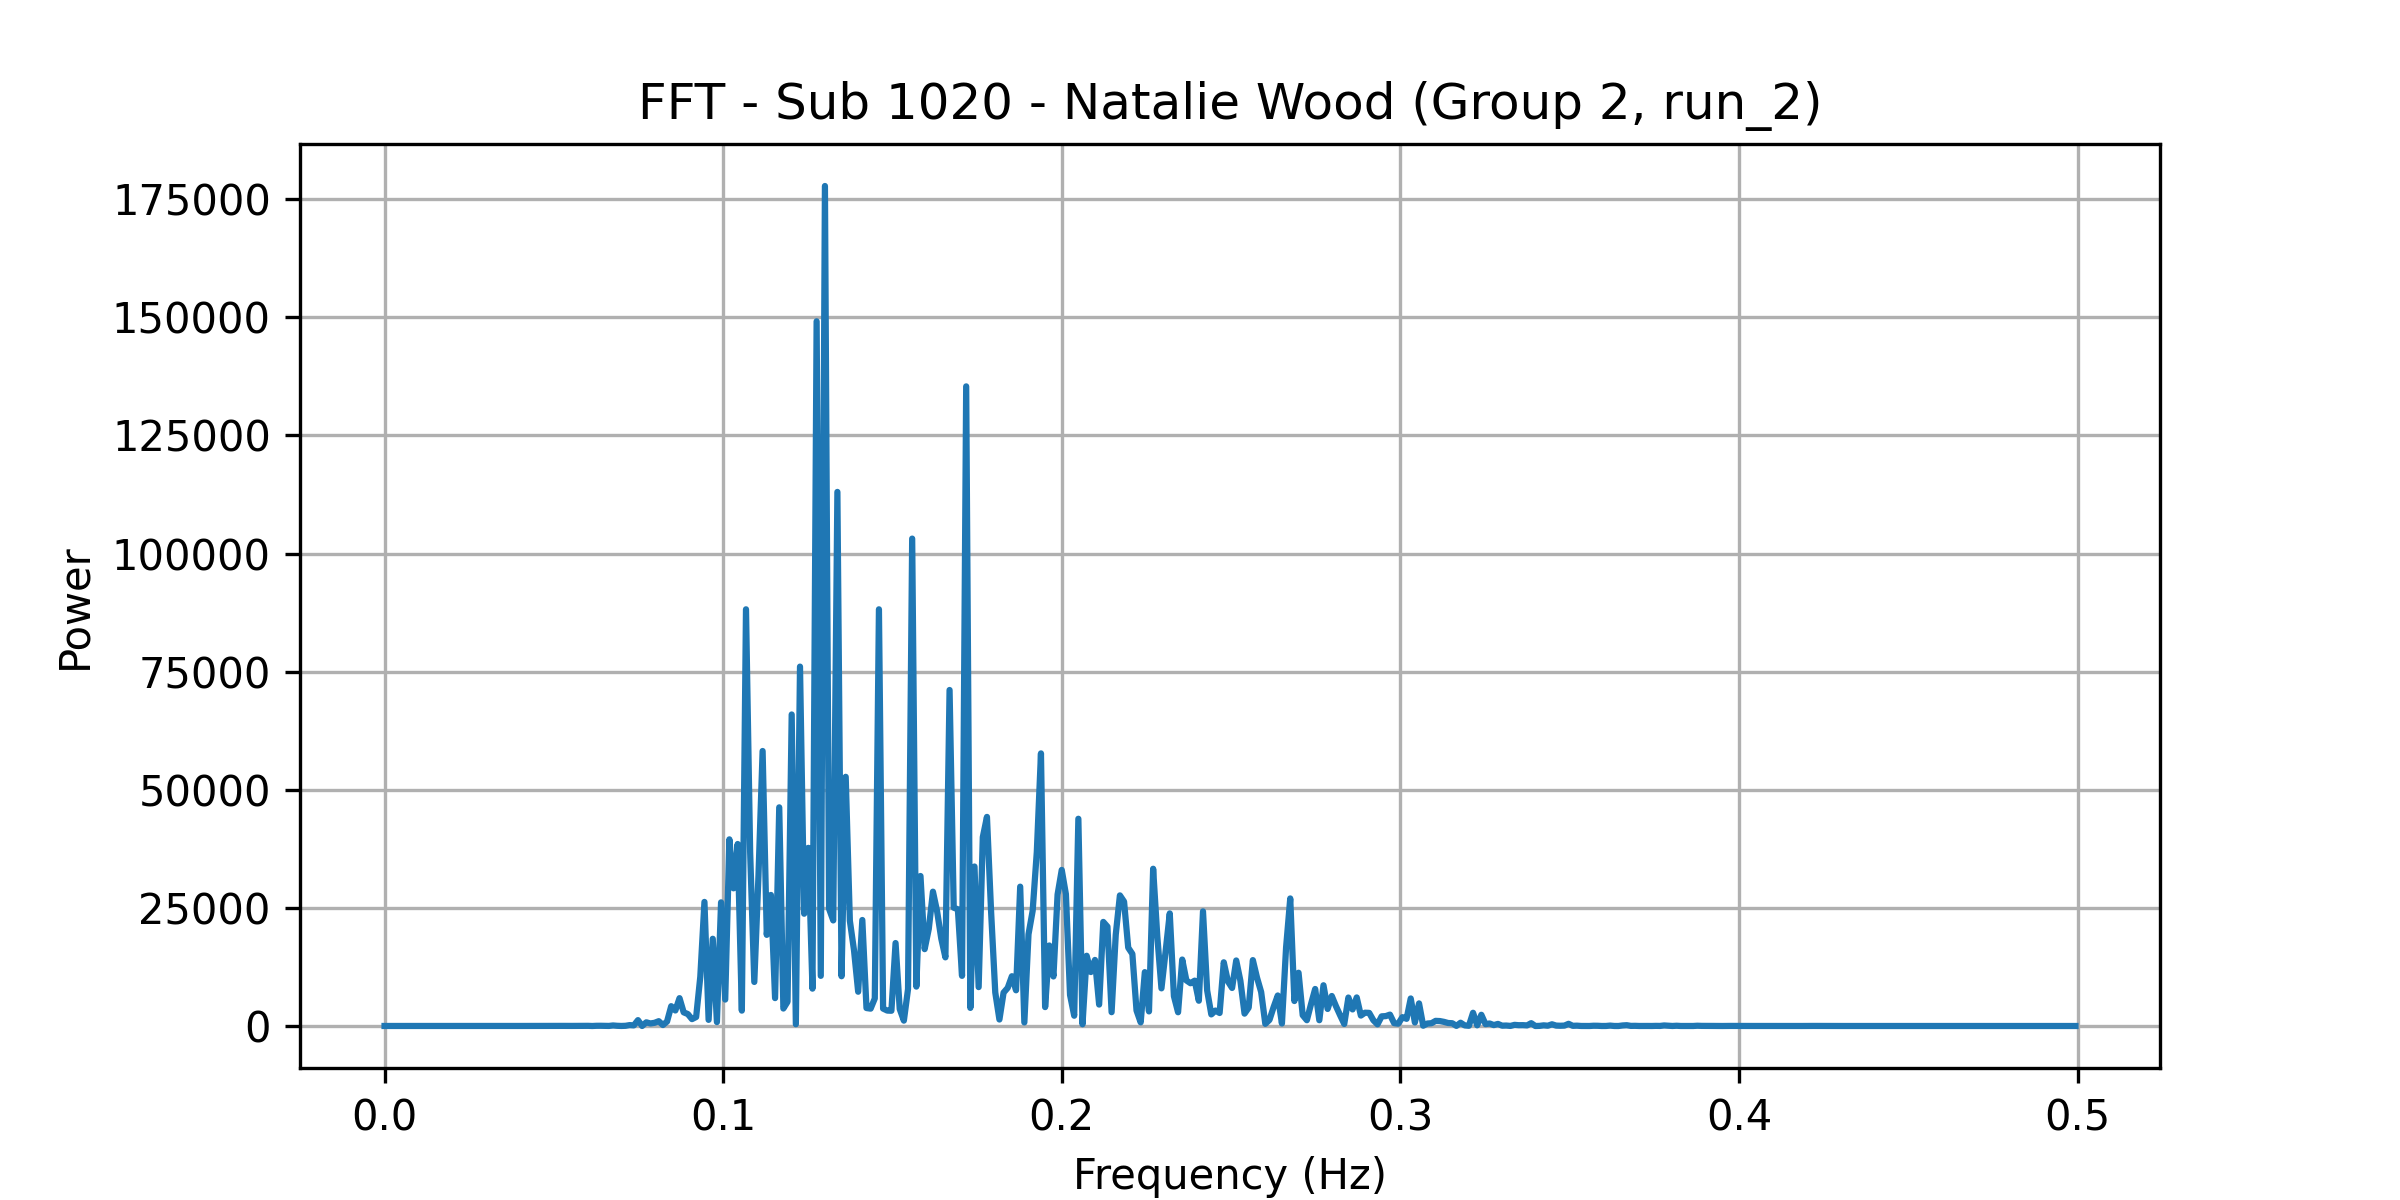

Values plotted in this chart, from the file beside it:
frequency, power
0.0, 5.266
0.001227, 6.114
0.002454, 6.997
0.003681, 8.131
0.004908, 5.151
0.006135, 6.887
0.007362, 5.328
0.008589, 5.319
0.009816, 9.045
0.01104, 6.286
0.01227, 8.224
0.0135, 8.104
0.01472, 5.239
0.01595, 6.645
0.01718, 4.172
0.0184, 8.918
0.01963, 6.293
0.02086, 6.306
0.02209, 6.722
0.02331, 9.263
0.02454, 4.943
0.02577, 7.454
0.02699, 8.176
0.02822, 5.743
0.02945, 9.04
0.03067, 9.886
0.0319, 6.444
0.03313, 8.94
0.03436, 9.143
0.03558, 4.605
0.03681, 5.221
0.03804, 9.821
0.03926, 7.154
0.04049, 10.17
0.04172, 6.775
0.04294, 9.905
0.04417, 9.279
0.0454, 9.348
0.04663, 7.382
0.04785, 13.32
0.04908, 14.3
0.05031, 15.29
0.05153, 17.66
0.05276, 23.04
0.05399, 13.32
0.05521, 16.55
0.05644, 20.35
0.05767, 14.55
0.0589, 14.21
0.06012, 33.6
0.06135, 1.855
0.06258, 43.11
0.0638, 47.94
0.06503, 28.34
0.06626, 13.84
0.06748, 112.6
0.06871, 41.41
0.06994, 10.6
0.07117, 42.03
0.07239, 187.1
... 348 more rows
